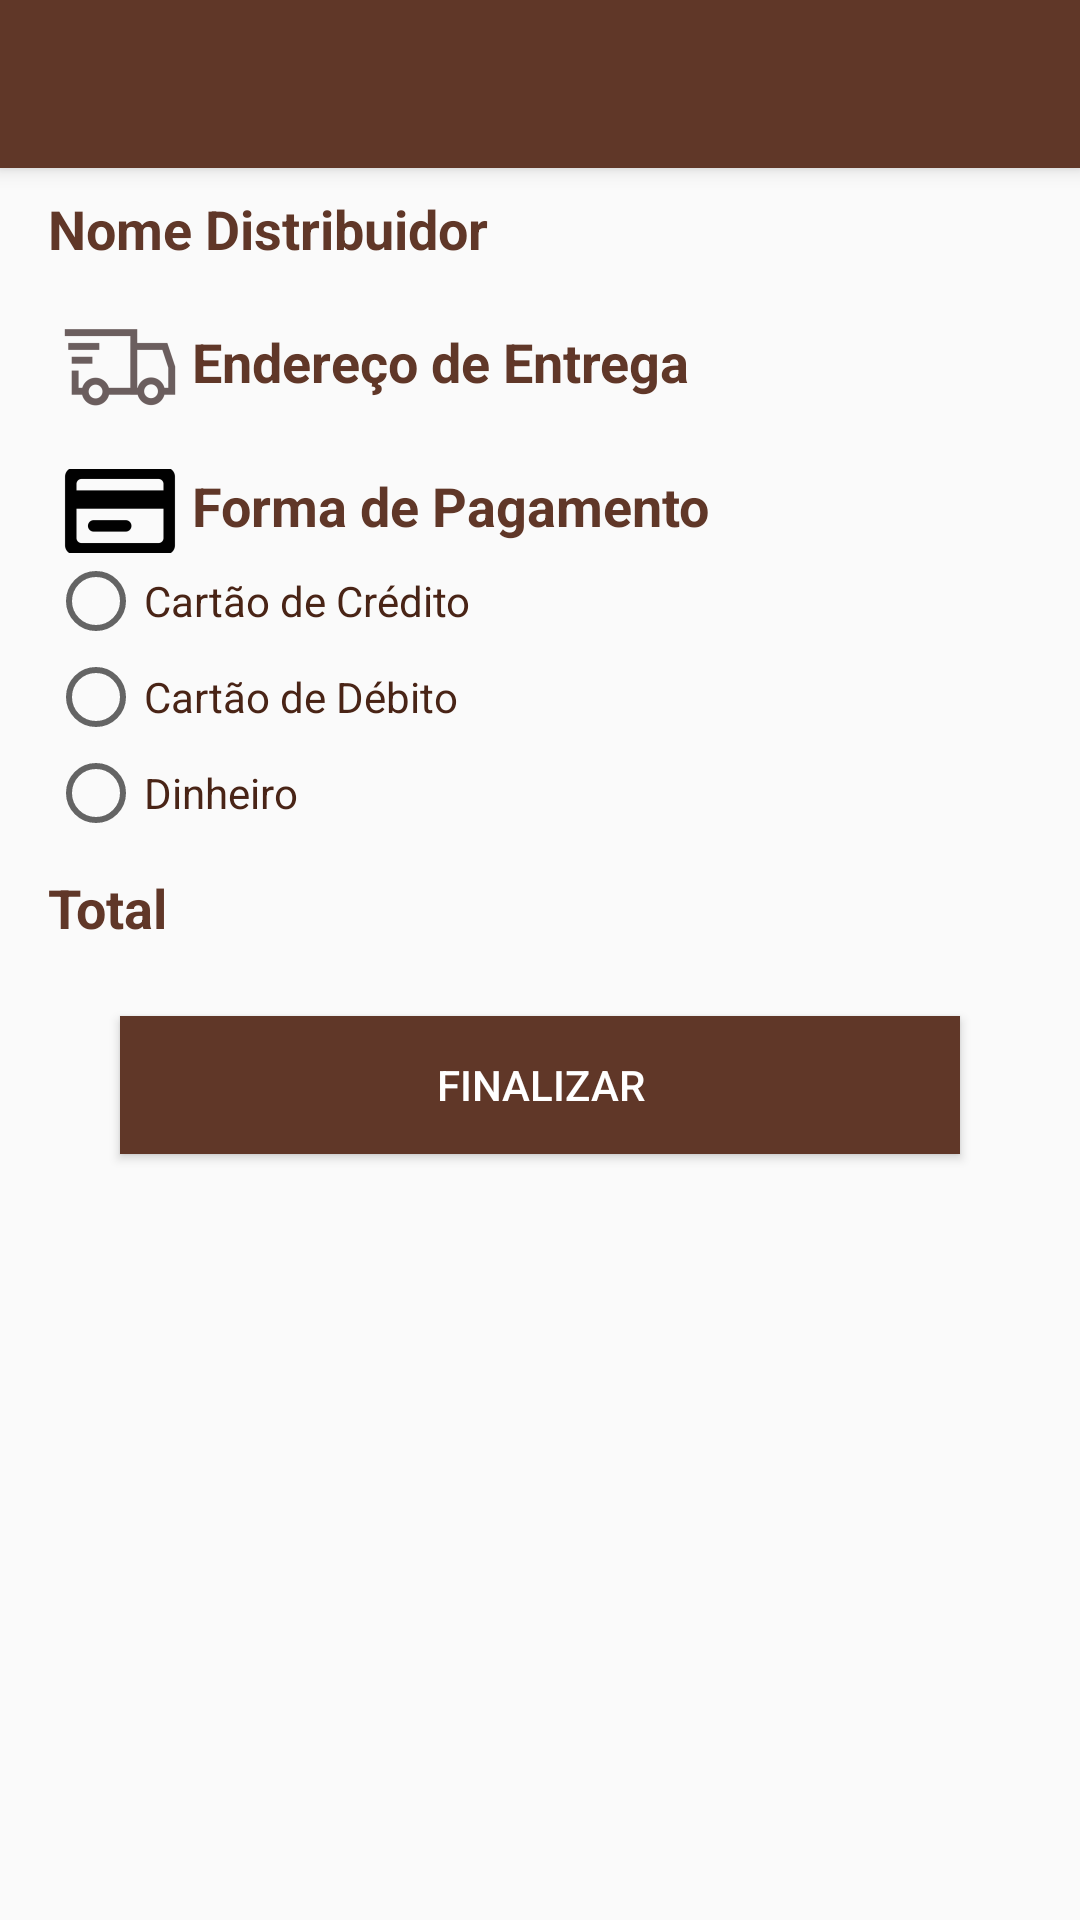

Android layout source for this screen:
<!-- AndroidManifest.xml: activity theme AppTheme -->
<!-- res/layout/activity_pedido.xml -->
<?xml version="1.0" encoding="utf-8"?>
<RelativeLayout xmlns:android="http://schemas.android.com/apk/res/android"
    xmlns:app="http://schemas.android.com/apk/res-auto"
    xmlns:tools="http://schemas.android.com/tools"
    android:layout_width="match_parent"
    android:layout_height="match_parent"
    tools:context="com.codigo.rafael.easygas.PedidoActivity">

    <android.support.v7.widget.Toolbar
        android:id="@+id/tb_pedido_activity"
        android:layout_width="match_parent"
        android:layout_height="?attr/actionBarSize"
        android:layout_alignParentLeft="true"
        android:background="?attr/colorPrimary"
        android:elevation="4dp"
        android:minHeight="?attr/actionBarSize"
        android:title="Meu Pedido"
        android:titleTextColor="#ffffff"
        app:popupTheme="@style/ThemeOverlay.AppCompat.Light" />

    <ScrollView
        android:id="@+id/sv_elementos_activity_pedido"
        android:layout_width="match_parent"
        android:layout_height="match_parent"
        android:layout_below="@+id/tb_pedido_activity"
        android:paddingLeft="16dp"
        android:paddingRight="16dp">


        <RelativeLayout
            android:id="@+id/rl_elementos_activity_pedido"
            android:layout_width="match_parent"
            android:layout_height="wrap_content"
            android:layout_below="@+id/tb_pedido_activity">


            <TextView
                android:id="@+id/tv_nome_distribuidor_activity_pedido"
                android:layout_width="wrap_content"
                android:layout_height="wrap_content"
                android:layout_alignParentStart="true"
                android:layout_marginTop="8dp"
                android:text="Nome Distribuidor"
                android:textColor="@color/colorPrimary"
                android:textSize="18sp"
                android:textStyle="bold" />

            <ListView
                android:id="@+id/lv_produtos_activity_pedido"
                android:layout_width="match_parent"
                android:layout_height="wrap_content"
                android:layout_below="@+id/tv_nome_distribuidor_activity_pedido"
                android:layout_centerHorizontal="true"
                android:layout_marginTop="10dp"
                android:choiceMode="singleChoice"
                android:divider="@null"
                android:scrollbars="vertical" />


            <TextView
                android:id="@+id/tv_endereco_entrega_activity_pedido"
                android:layout_width="wrap_content"
                android:layout_height="28dp"
                android:layout_alignParentEnd="true"
                android:layout_alignParentStart="true"
                android:layout_below="@+id/lv_produtos_activity_pedido"
                android:layout_marginTop="10dp"
                android:drawableLeft="@mipmap/ic_truck"
                android:text="Endereço de Entrega"
                android:textAlignment="textStart"
                android:textColor="@color/colorPrimary"
                android:textSize="18sp"
                android:textStyle="bold" />

            <RelativeLayout
                android:id="@+id/rl_endereco_entrega_activity_pedido"
                android:layout_width="match_parent"
                android:layout_height="wrap_content"
                android:layout_below="@+id/tv_endereco_entrega_activity_pedido"
                android:layout_marginTop="10dp">

            </RelativeLayout>

            <TextView
                android:id="@+id/tv_forma_pagamento_activity_pedido"
                android:layout_width="wrap_content"
                android:layout_height="28dp"
                android:layout_alignParentStart="true"
                android:layout_below="@+id/rl_endereco_entrega_activity_pedido"
                android:layout_marginTop="10dp"
                android:drawableLeft="@mipmap/ic_card"
                android:text="Forma de Pagamento "
                android:textColor="@color/colorPrimary"
                android:textSize="18sp"
                android:textStyle="bold" />

            <RadioGroup
                android:id="@+id/rg_tipo_cartao_itens_add_cartao_activity"
                android:layout_width="match_parent"
                android:layout_height="wrap_content"
                android:layout_below="@+id/tv_forma_pagamento_activity_pedido"
                android:orientation="vertical">

                <android.support.v7.widget.AppCompatRadioButton
                    android:id="@+id/rb_cartao_credito_activity_pedido"
                    android:layout_width="wrap_content"
                    android:layout_height="wrap_content"
                    android:text="Cartão de Crédito"
                    android:textColor="@color/colorAccent" />

                <android.support.v7.widget.AppCompatRadioButton
                    android:id="@+id/rb_cartao_debito_activity_pedido"
                    android:layout_width="wrap_content"
                    android:layout_height="wrap_content"
                    android:text="Cartão de Débito"
                    android:textColor="@color/colorAccent" />

                <android.support.v7.widget.AppCompatRadioButton
                    android:id="@+id/rb_cartao_dinheiro_activity_pedido"
                    android:layout_width="wrap_content"
                    android:layout_height="wrap_content"
                    android:text="Dinheiro"
                    android:textColor="@color/colorAccent" />

            </RadioGroup>

            <RelativeLayout
                android:id="@+id/rl_cartoes_activity_pedido"
                android:layout_width="match_parent"
                android:layout_height="wrap_content"
                android:layout_below="@+id/rg_tipo_cartao_itens_add_cartao_activity">

            </RelativeLayout>

            <TextView
                android:id="@+id/tv_total_activity_pedido"
                android:layout_width="wrap_content"
                android:layout_height="wrap_content"
                android:layout_alignParentStart="true"
                android:layout_below="@+id/rl_cartoes_activity_pedido"
                android:layout_marginTop="10dp"
                android:text="Total "
                android:textColor="@color/colorPrimary"
                android:textSize="18sp"
                android:textStyle="bold" />


            <android.support.v7.widget.AppCompatButton
                android:id="@+id/bt_finalizar_pedido_activity_pedido"
                android:layout_width="fill_parent"
                android:layout_height="46dp"
                android:layout_below="@+id/tv_total_activity_pedido"
                android:layout_marginBottom="24dp"
                android:layout_marginLeft="24dp"
                android:layout_marginRight="24dp"
                android:layout_marginTop="24dp"
                android:background="?attr/colorPrimary"
                android:padding="12dp"
                android:paddingLeft="24dp"
                android:paddingRight="24dp"
                android:shadowColor="@color/colorAccent"
                android:text="Finalizar"
                android:textColor="#ffffff" />

        </RelativeLayout>
    </ScrollView>
</RelativeLayout>
<!-- resources referenced by this layout -->
<resources>
  <color name="colorAccent">#492416</color>
  <color name="colorPrimary">#603728</color>
  <!-- mipmap ic_card: png bitmap (mipmap-hdpi, 460 bytes) -->
  <!-- mipmap ic_truck: png bitmap (mipmap-hdpi, 1012 bytes) -->
  <style name="AppTheme" parent="Theme.AppCompat.Light.DarkActionBar">
          
          <item name="colorPrimary">@color/colorPrimary</item>
          <item name="colorPrimaryDark">@color/colorPrimaryDark</item>
          <item name="colorAccent">@color/colorAccent</item>
          <item name="windowActionBar">false</item>
          <item name="windowNoTitle">true</item>
      </style>
  <color name="colorPrimaryDark">#492416</color>
</resources>
